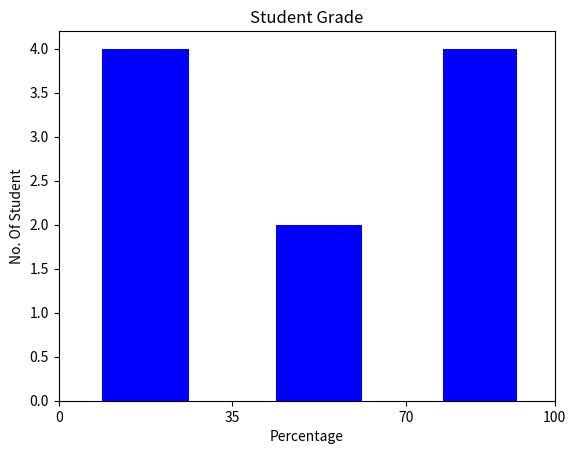

Recreate this plot in Python.
import matplotlib.pyplot as plt
mark=[88,50,77,33,44,22,98,92,25,34]
gd=[0,35,70,100]
plt.title("Student Grade")
plt.hist(mark,gd,histtype="bar",rwidth=0.5,facecolor="blue")
#plt.hist(mark,gd,histtype="step",rwidth=0.5,facecolor="blue")
#plt.hist(mark,gd,histtype="stepfilled",rwidth=0.5,facecolor="blue")
plt.xticks([0,35,70,100])
plt.xlabel("Percentage")
plt.ylabel("No. Of Student")
plt.show()
